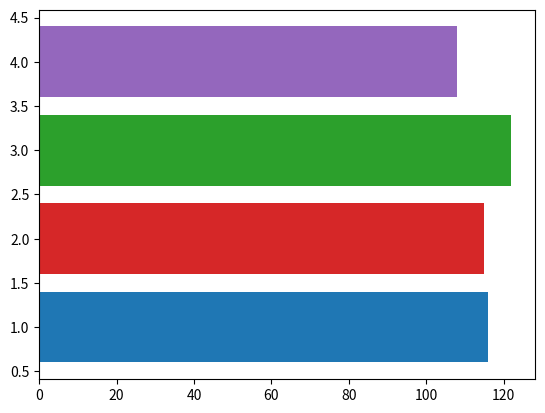

Reproduce this figure in Python.
import matplotlib.pyplot as plt
import numpy as np

import matplotlib.animation as animation

fig, ax = plt.subplots()
rng = np.random.default_rng(19680801)
data = np.array([20, 20, 20, 20])
x = np.array([1, 2, 3, 4])

print(rng.integers(low=0, high=10, size=data.shape))

artists = []
colors = ['tab:blue', 'tab:red', 'tab:green', 'tab:purple']
for i in range(20):
    data += rng.integers(low=0, high=10, size=data.shape)
    container = ax.barh(x, data, color=colors)
    artists.append(container)


ani = animation.ArtistAnimation(fig=fig, artists=artists, interval=40)
plt.show()
